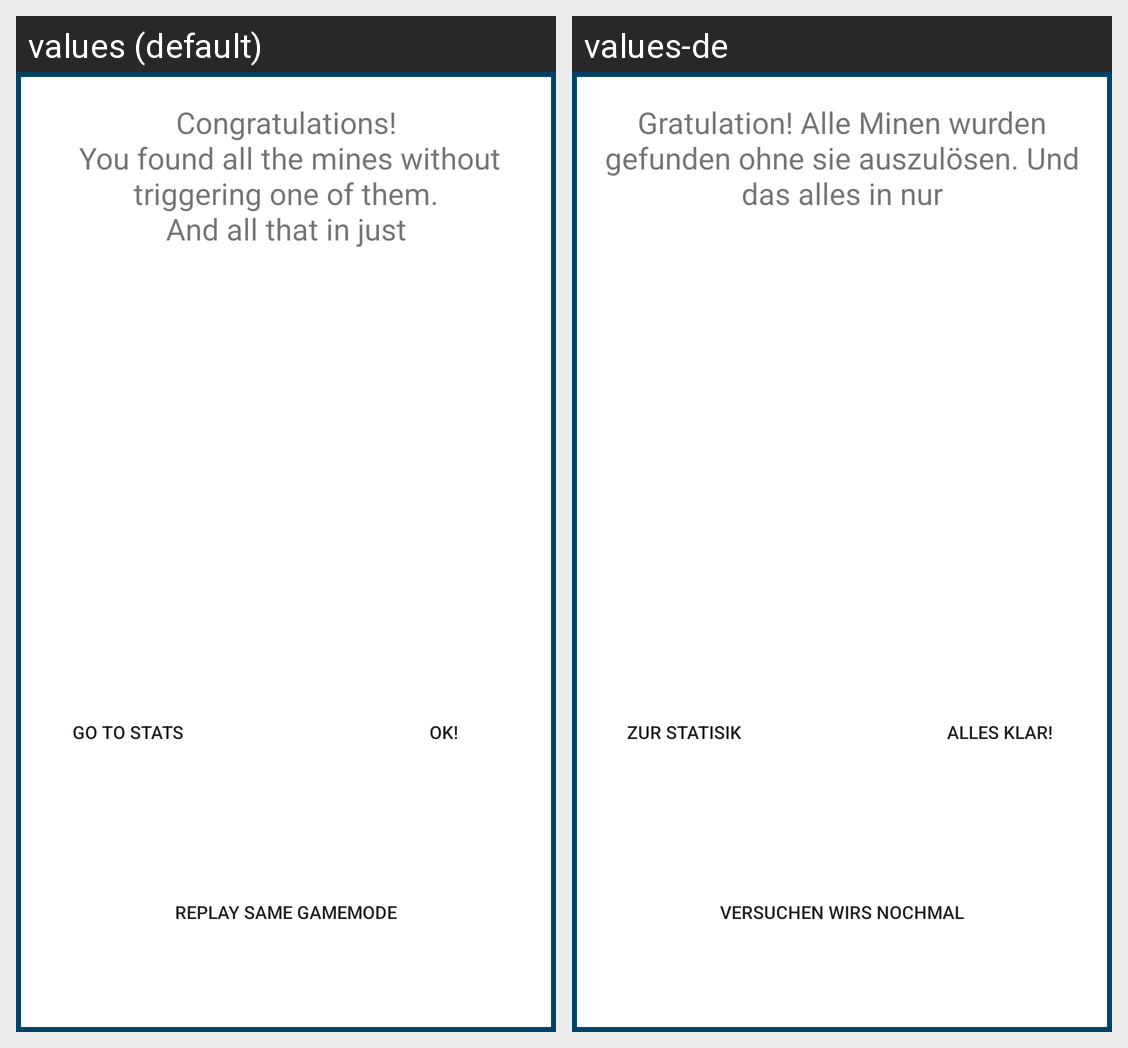

Locale-by-locale string values for the Android screen shown in this grid:
Android screen res/layout/activity_victory.xml rendered under 2 locales, left to right: values (default), values-de. Device: Nexus 5 (rendered at 1080×1920; each locale shown at half size, 540×960, under a caption strip naming it); theme AppTheme.
Strings drawn on this screen, with the default value and each locale's value (text and hints the layout hard-codes, and strings that could not be matched under every locale, appear in the picture but are not listed):

victory
  values: Congratulations!
       You found all the mines without triggering one of them.
      And all that in just
  values-de: Gratulation! Alle Minen wurden gefunden ohne sie auszulösen. Und das alles in nur

statistics
  values: Go to stats
  values-de: Zur Statisik

ok
  values: OK!
  values-de: Alles klar!

replay
  values: Replay same gamemode
  values-de: Versuchen wirs nochmal
